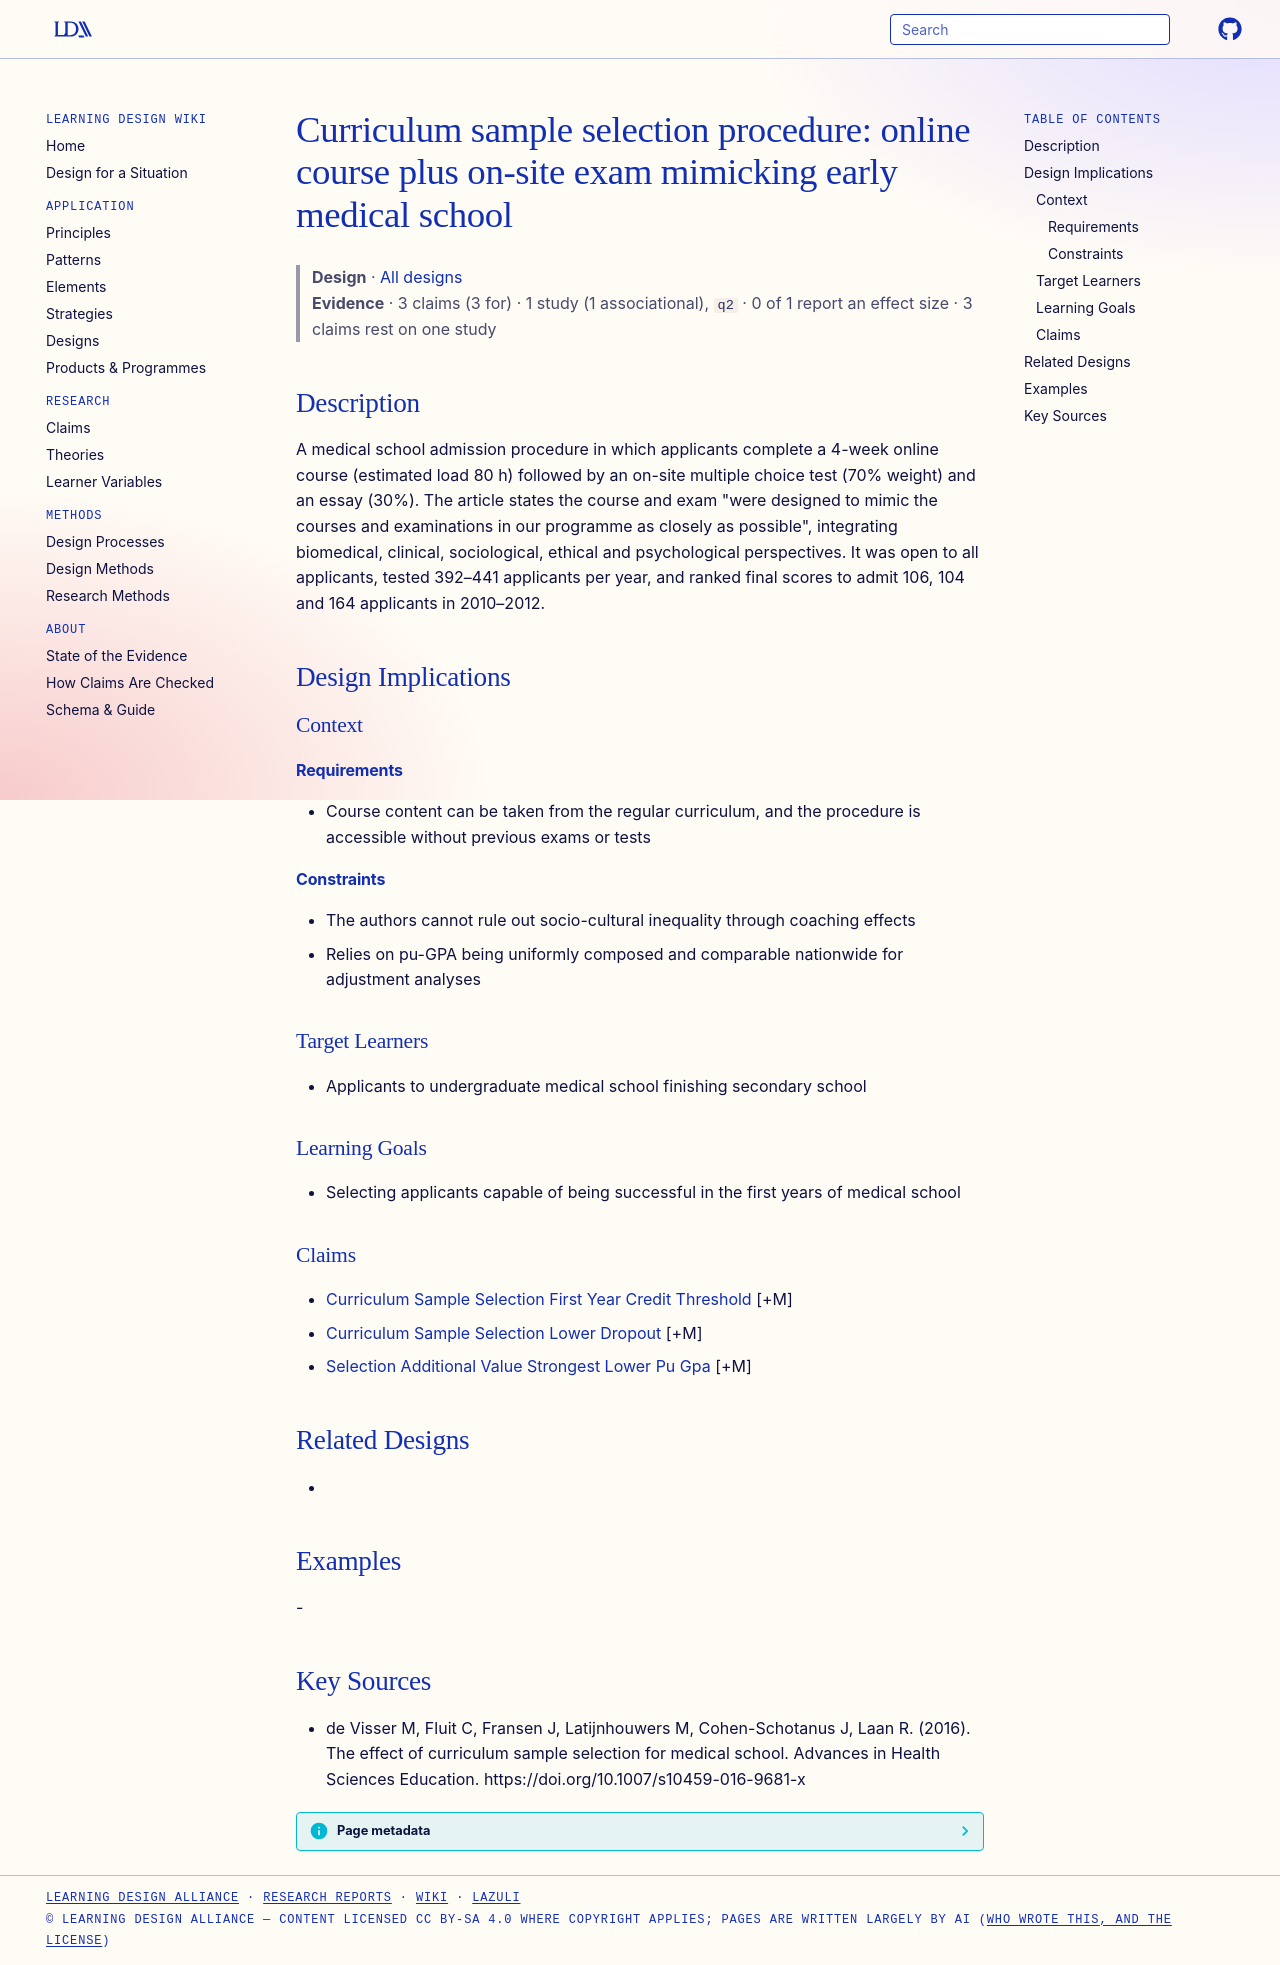

repository: Learning-Design-Alliance/learning-wiki · page: designs/curriculum-sample-selection-procedure-rumc/index.html · generator: mkdocs

---
type: design
id: curriculum-sample-selection-procedure-rumc
title: "Curriculum sample selection procedure: online course plus on-site exam mimicking early medical school"
description: "A medical school admission procedure in which applicants complete a 4-week online course (estimated load 80 h) followed by an on-site multiple choice test (70% weight) and an essay (30%)."
status: review
generated:
  by: "process:settle-candidates"
  at: 2026-11-09
sources:
  - id: de-visser-m-2016
    resource: "https://doi.org/10.1007/s10459-016-9681-x"
    title: "de Visser M, Fluit C, Fransen J, Latijnhouwers M, Cohen-Schotanus J, Laan R. (2016). The effect of curriculum sample selection for medical school. Advances in Health Sciences Education. https://doi.org/10.1007/s10459-016-9681-x"
    author: de Visser M, Fluit C, Fransen J, Latijnhouwers M, Cohen-Schotanus J, Laan R
---

# Curriculum sample selection procedure: online course plus on-site exam mimicking early medical school

> **Design** · [All designs](index.md)
> **Evidence** · 3 claims (3 for) · 1 study (1 associational), `q2` · 0 of 1 report an effect size · 3 claims rest on one study

## Description
A medical school admission procedure in which applicants complete a 4-week online course (estimated load 80 h) followed by an on-site multiple choice test (70% weight) and an essay (30%). The article states the course and exam "were designed to mimic the courses and examinations in our programme as closely as possible", integrating biomedical, clinical, sociological, ethical and psychological perspectives. It was open to all applicants, tested 392–441 applicants per year, and ranked final scores to admit 106, 104 and 164 applicants in 2010–2012.

## Design Implications

### Context
#### Requirements
- Course content can be taken from the regular curriculum, and the procedure is accessible without previous exams or tests
#### Constraints
- The authors cannot rule out socio-cultural inequality through coaching effects
- Relies on pu-GPA being uniformly composed and comparable nationwide for adjustment analyses

### Target Learners
- Applicants to undergraduate medical school finishing secondary school

### Learning Goals
- Selecting applicants capable of being successful in the first years of medical school

### Claims
- [Curriculum Sample Selection First Year Credit Threshold](../claims/curriculum-sample-selection-first-year-credit-threshold.md) [+M]
- [Curriculum Sample Selection Lower Dropout](../claims/curriculum-sample-selection-lower-dropout.md) [+M]
- [Selection Additional Value Strongest Lower Pu Gpa](../claims/selection-additional-value-strongest-lower-pu-gpa.md) [+M]

## Related Designs
- 

## Examples
-

## Key Sources
- de Visser M, Fluit C, Fransen J, Latijnhouwers M, Cohen-Schotanus J, Laan R. (2016). The effect of curriculum sample selection for medical school. Advances in Health Sciences Education. https://doi.org/10.1007/s10459-016-9681-x
